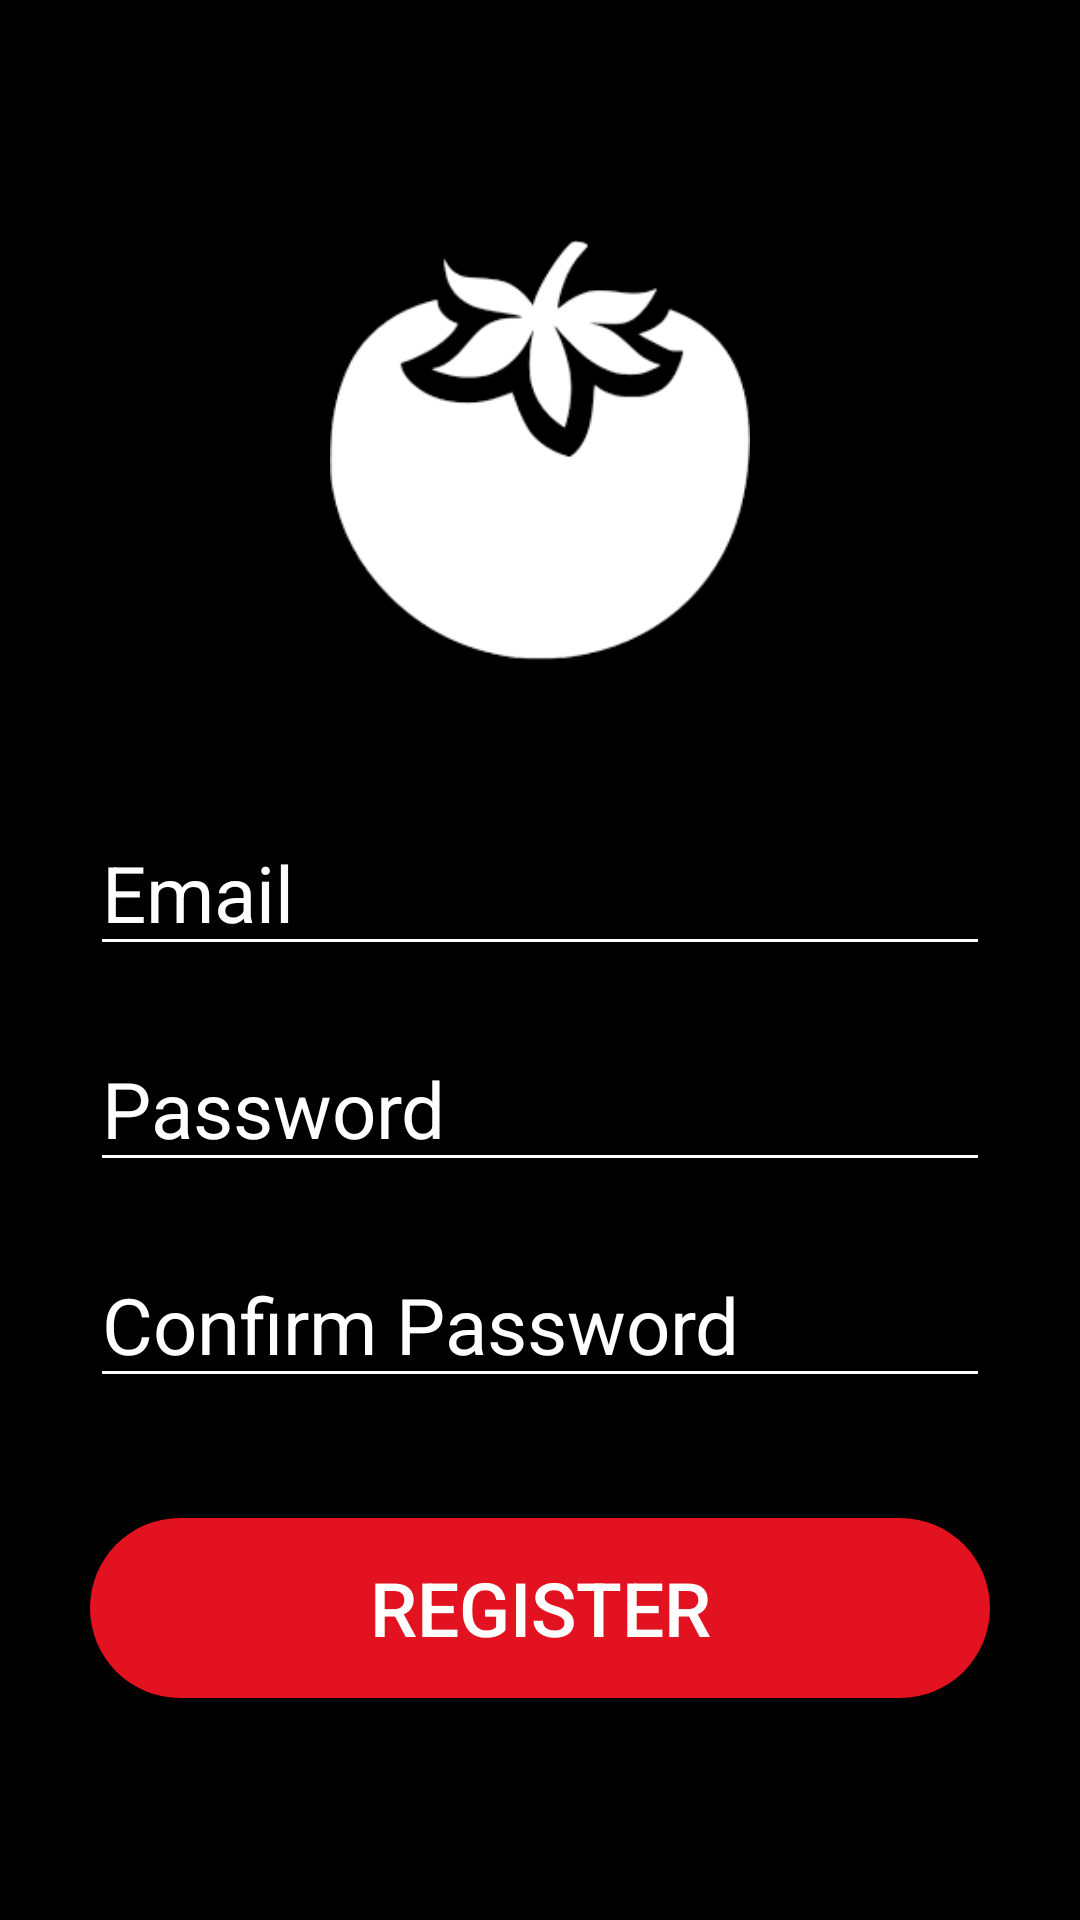

Here is an Android app screen rendered from its layout file. Give the layout XML and the strings, colors and styles it references.
<!-- AndroidManifest.xml: application theme App_Theme -->
<!-- res/layout/activity_signup.xml -->
<?xml version="1.0" encoding="utf-8"?>
<LinearLayout xmlns:android="http://schemas.android.com/apk/res/android"
    xmlns:app="http://schemas.android.com/apk/res-auto"
    xmlns:tools="http://schemas.android.com/tools"
    android:layout_width="match_parent"
    android:layout_height="match_parent"
    android:background="#000000"
    android:orientation="vertical"
    android:padding="30dp"
    tools:context=".signup">

    <ImageView
        android:layout_width="match_parent"
        android:layout_height="200dp"
        android:src="@drawable/icontoma"
        android:padding="30dp"
        android:layout_marginTop="20dp"
        />

   <ProgressBar
       android:id="@+id/progressbar"
       android:layout_width="wrap_content"
       android:layout_height="wrap_content"
       android:layout_gravity="center_horizontal"
       android:layout_marginTop="10dp"
       android:visibility="gone"/>

    <com.google.android.material.textfield.TextInputLayout
        android:layout_width="match_parent"
        android:layout_height="wrap_content"
        android:focusable="true"
        android:focusableInTouchMode="true"
        android:layout_marginTop="20dp"

        >

    </com.google.android.material.textfield.TextInputLayout>

    <EditText
        android:id="@+id/temail"
        android:layout_width="match_parent"
        android:layout_height="wrap_content"
        android:backgroundTint="#ffffff"
        android:ems="10"
        android:hint="Email"
        android:inputType="textEmailAddress"
        android:textColor="#ffffff"

        android:textColorHint="#ffffff"
        android:textSize="26sp" />

    <com.google.android.material.textfield.TextInputLayout
        android:layout_width="match_parent"
        android:layout_height="wrap_content"
        android:focusable="true"
        android:focusableInTouchMode="true"
        android:layout_marginTop="20dp"

        >

    </com.google.android.material.textfield.TextInputLayout>

 <EditText
     android:id="@+id/pass"
     android:layout_width="match_parent"
     android:layout_height="wrap_content"
     android:backgroundTint="#ffffff"
     android:ems="10"
     android:hint="Password"
     android:inputType="textPassword"
     android:textColor="#ffffff"

     android:textColorHint="#ffffff"
     android:textSize="26sp" />

    <com.google.android.material.textfield.TextInputLayout
        android:layout_width="match_parent"
        android:layout_height="wrap_content"
        android:focusable="true"
        android:focusableInTouchMode="true"
        android:layout_marginTop="20dp"


        >

    </com.google.android.material.textfield.TextInputLayout>

 <EditText
     android:id="@+id/cpass"
     android:layout_width="match_parent"
     android:layout_height="wrap_content"
     android:backgroundTint="#ffffff"
     android:ems="10"
     android:hint="Confirm Password"
     android:inputType="textPassword"
     android:textColor="#ffffff"

     android:textColorHint="#ffffff"
     android:textSize="26sp" />

    <Button
        android:id="@+id/reg"
        android:layout_width="match_parent"
        android:layout_height="60dp"
        android:layout_marginTop="40dp"
        android:background="@drawable/button_round"
        android:onClick="btn_login"
        android:text="Register"
        android:textColor="#ffffff"
        android:textSize="25sp"></Button>

</LinearLayout>
<!-- resources referenced by this layout -->
<resources>
  <!-- drawable button_round (drawable) -->
  <?xml version="1.0" encoding="utf-8"?>
  <shape xmlns:android="http://schemas.android.com/apk/res/android"
      android:shape="rectangle">
  
      <solid
          android:color="#E31220"
          />
  
      <corners
          android:radius="35dp"
          />
  
  </shape>
  <!-- drawable icontoma: png bitmap (drawable, 3842 bytes) -->
  <style name="App_Theme" parent="Theme.AppCompat.Light.DarkActionBar">
          
          <item name="colorPrimary">@color/colorPrimary</item>
          <item name="colorPrimaryDark">@color/colorPrimaryDark</item>
          <item name="colorAccent" />
      </style>
  <color name="colorPrimary">#111111</color>
  <color name="colorPrimaryDark">#127c9f</color>
</resources>
